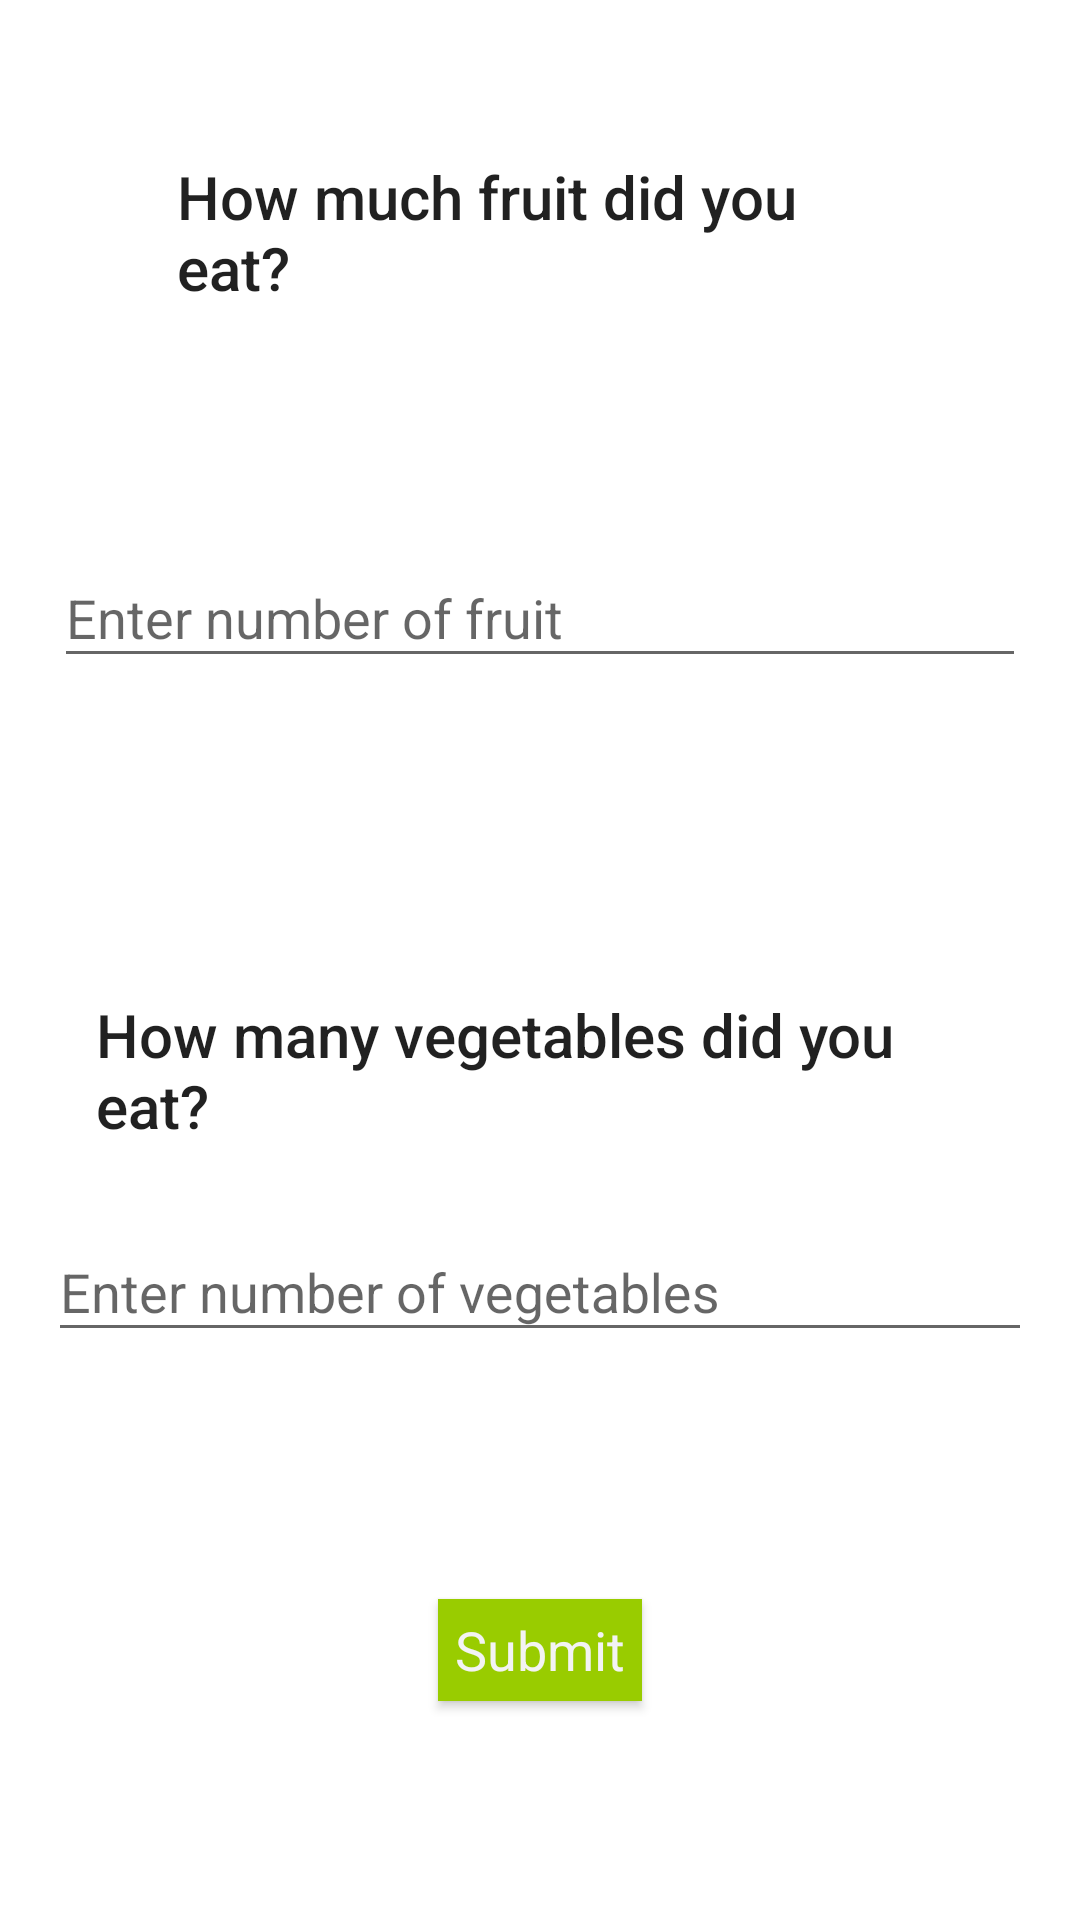

Reconstruct the res/layout file that produces this screen, plus the resources it refers to.
<!-- AndroidManifest.xml: application theme MyTheme -->
<!-- res/layout/fruit.xml -->
<?xml version="1.0" encoding="utf-8"?>
<android.support.constraint.ConstraintLayout xmlns:android="http://schemas.android.com/apk/res/android"
    xmlns:app="http://schemas.android.com/apk/res-auto"
    xmlns:tools="http://schemas.android.com/tools"
    android:layout_width="match_parent"
    android:layout_height="match_parent"
    android:background="#FFFFFF">

    <TextView
        android:id="@+id/editText"
        android:layout_width="0dp"
        android:layout_height="57dp"
        android:layout_marginEnd="59dp"
        android:layout_marginStart="59dp"
        android:layout_marginTop="52dp"
        android:ems="10"
        android:text="@string/fruit"
        android:textAppearance="@style/TextAppearance.AppCompat.Widget.ActionMode.Title.Inverse"
        app:layout_constraintEnd_toEndOf="parent"
        app:layout_constraintStart_toStartOf="parent"
        app:layout_constraintTop_toTopOf="parent" />

    <android.support.constraint.Guideline
        android:id="@+id/guideline"
        android:layout_width="wrap_content"
        android:layout_height="wrap_content"
        android:orientation="vertical"
        app:layout_constraintGuide_begin="16dp" />

    <android.support.design.widget.TextInputLayout
        android:id="@+id/textInputLayout5"
        android:layout_width="0dp"
        android:layout_height="wrap_content"
        android:layout_marginBottom="64dp"
        android:layout_marginEnd="18dp"
        android:layout_marginStart="18dp"
        android:layout_marginTop="132dp"
        app:layout_constraintBottom_toTopOf="@+id/textView"
        app:layout_constraintEnd_toEndOf="parent"
        app:layout_constraintStart_toStartOf="parent"
        app:layout_constraintTop_toTopOf="parent">

        <android.support.design.widget.TextInputEditText
            android:layout_width="match_parent"
            android:layout_height="wrap_content"
            android:hint="@string/enterFruits"
            android:id="@+id/text_fruit"
            android:inputType="number" />
    </android.support.design.widget.TextInputLayout>

    <TextView
        android:id="@+id/textView"
        android:layout_width="0dp"
        android:layout_height="59dp"
        android:layout_marginBottom="208dp"
        android:layout_marginEnd="32dp"
        android:layout_marginStart="32dp"
        android:text="@string/vegetables"
        android:textAppearance="@style/TextAppearance.AppCompat.Title"
        app:layout_constraintBottom_toBottomOf="parent"
        app:layout_constraintEnd_toEndOf="parent"
        app:layout_constraintStart_toStartOf="parent"
        app:layout_constraintTop_toBottomOf="@+id/textInputLayout5" />

    <android.support.design.widget.TextInputLayout
        android:id="@+id/textInputLayout6"
        android:layout_width="0dp"
        android:layout_height="0dp"
        android:layout_marginBottom="14dp"
        android:layout_marginEnd="16dp"
        android:layout_marginStart="16dp"
        android:layout_marginTop="8dp"
        app:layout_constraintBottom_toTopOf="@+id/submit_fruit"
        app:layout_constraintEnd_toEndOf="parent"
        app:layout_constraintStart_toStartOf="parent"
        app:layout_constraintTop_toBottomOf="@+id/textView">

        <android.support.design.widget.TextInputEditText
            android:layout_width="match_parent"
            android:layout_height="wrap_content"
            android:id="@+id/text_vegetables"
            android:inputType="number"
            android:hint="@string/enterVeg" />
    </android.support.design.widget.TextInputLayout>

    <Button
        android:id="@+id/submit_fruit"
        style="@android:style/Widget.Holo.Button"
        android:layout_width="68dp"
        android:layout_height="34dp"
        android:layout_marginBottom="73dp"
        android:background="@android:color/holo_green_light"
        android:text="@string/submit"
        app:layout_constraintBottom_toBottomOf="parent"
        app:layout_constraintEnd_toEndOf="parent"
        app:layout_constraintStart_toStartOf="parent"
        app:layout_constraintTop_toBottomOf="@+id/textInputLayout6" />
</android.support.constraint.ConstraintLayout>
<!-- resources referenced by this layout -->
<resources>
  <string name="enterFruits">"Enter number of fruit"</string>
  <string name="enterVeg">"Enter number of vegetables"</string>
  <string name="fruit">"How much fruit did you eat?"</string>
  <string name="submit">"Submit"</string>
  <string name="vegetables">"How many vegetables did you eat?"</string>
  <style name="MyTheme" parent="Base.MyTheme" />
  <style name="Base.MyTheme" parent="Theme.AppCompat.DayNight.NoActionBar">
          <item name="colorPrimary">@color/colorPrimary</item>
          <item name="colorPrimaryDark">@color/colorPrimaryDark</item>
          <item name="colorAccent">@color/colorAccent</item>
          <item name="windowActionBar">false</item>
          <item name="windowActionBarOverlay">false</item>
          <item name="windowNoTitle">true</item>
          <item name="android:windowBackground">@color/bg_light</item>
      </style>
  <color name="colorPrimary">#3F51B5</color>
  <color name="colorPrimaryDark">#303F9F</color>
  <color name="colorAccent">#FF4081</color>
  <color name="bg_light">#fafafa</color>
</resources>
